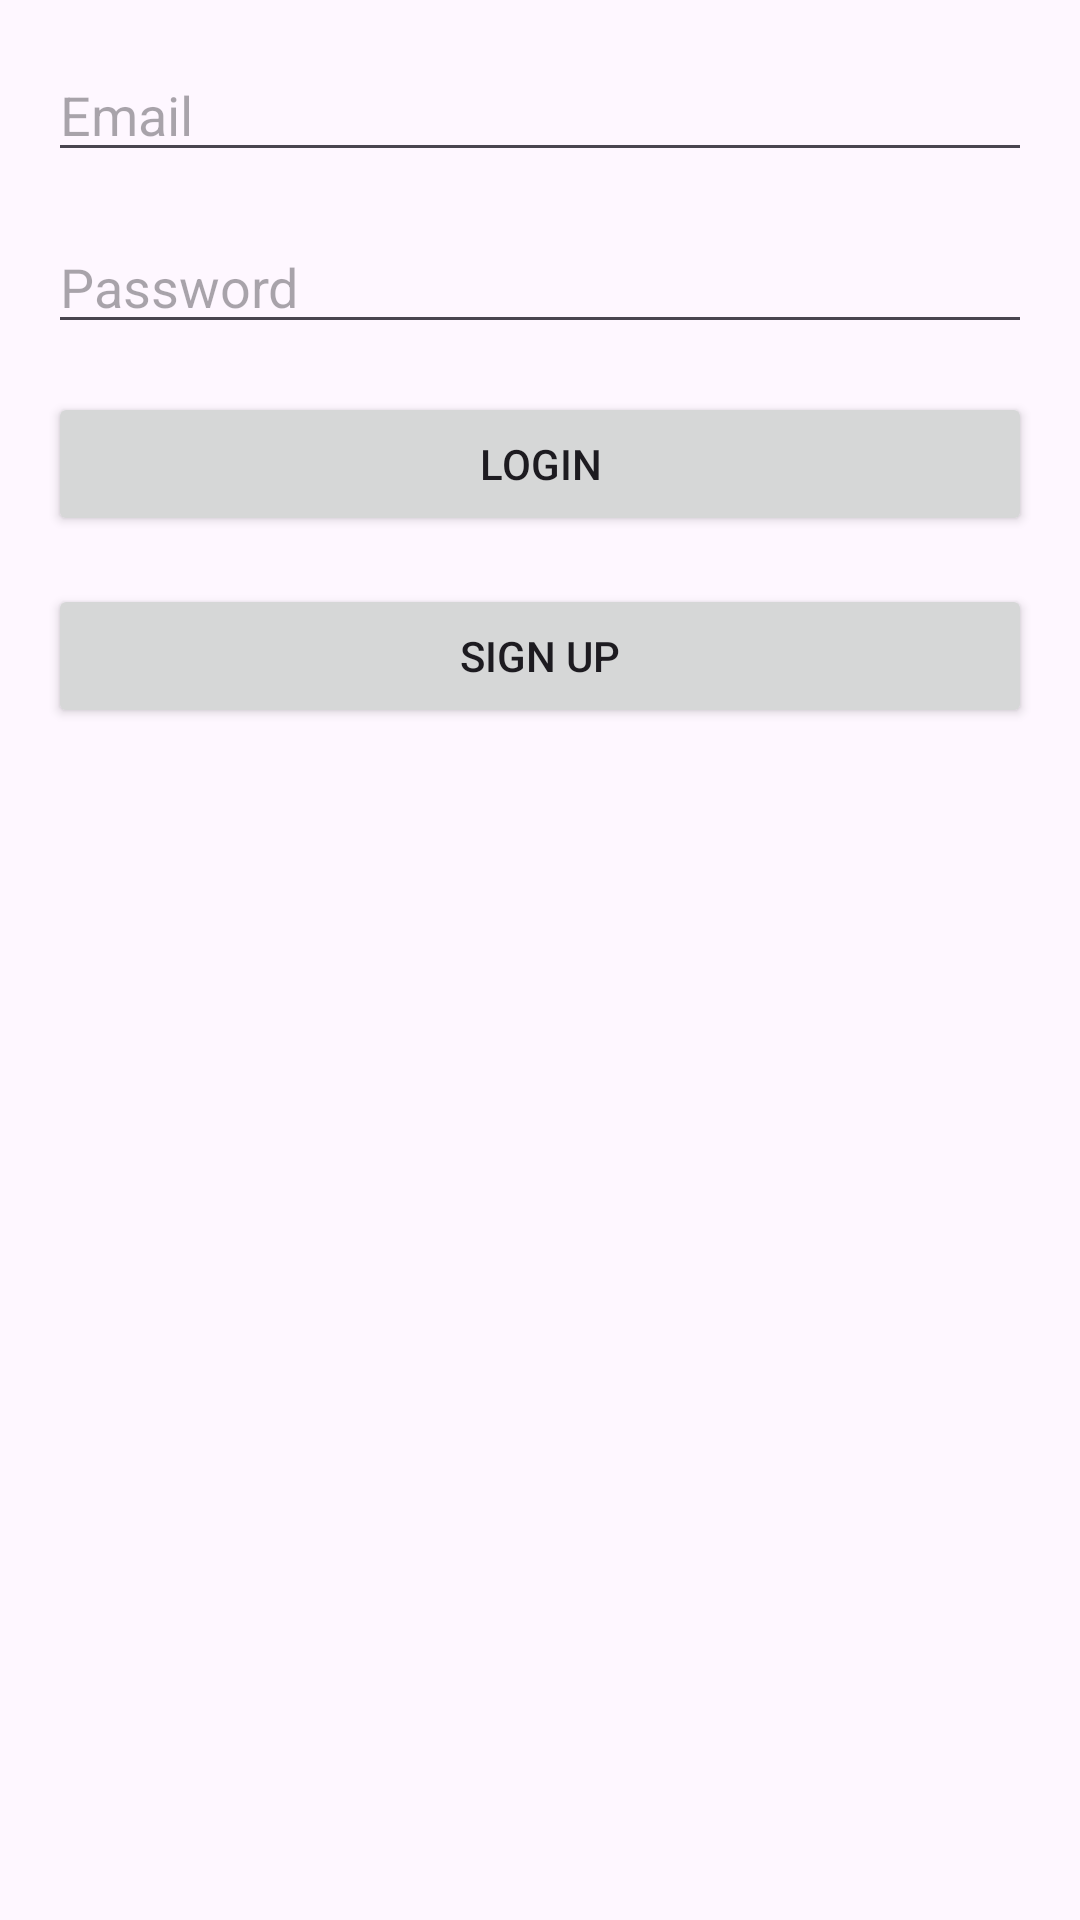

Reconstruct the res/layout file that produces this screen, plus the resources it refers to.
<!-- AndroidManifest.xml: application theme Theme.Finfood -->
<!-- res/layout/activity_login.xml -->
<?xml version="1.0" encoding="utf-8"?>
<RelativeLayout xmlns:android="http://schemas.android.com/apk/res/android"
    android:layout_width="match_parent"
    android:layout_height="match_parent"
    android:padding="16dp">

    <EditText
        android:id="@+id/email"
        android:layout_width="match_parent"
        android:layout_height="wrap_content"
        android:hint="Email"
        android:inputType="textEmailAddress" />

    <EditText
        android:id="@+id/password"
        android:layout_width="match_parent"
        android:layout_height="wrap_content"
        android:hint="Password"
        android:inputType="textPassword"
        android:layout_below="@id/email"
        android:layout_marginTop="16dp" />

    <Button
        android:id="@+id/login_button"
        android:layout_width="match_parent"
        android:layout_height="wrap_content"
        android:text="Login"
        android:layout_below="@id/password"
        android:layout_marginTop="16dp" />

    <Button
        android:id="@+id/signup_link"
        android:layout_width="379dp"
        android:layout_height="wrap_content"
        android:layout_below="@id/login_button"
        android:layout_marginTop="16dp"
        android:text="Sign Up" />

</RelativeLayout>
<!-- resources referenced by this layout -->
<resources>
  <style name="Theme.Finfood" parent="Base.Theme.Finfood" />
  <style name="Base.Theme.Finfood" parent="Theme.Material3.DayNight.NoActionBar">
          
          
      </style>
</resources>
